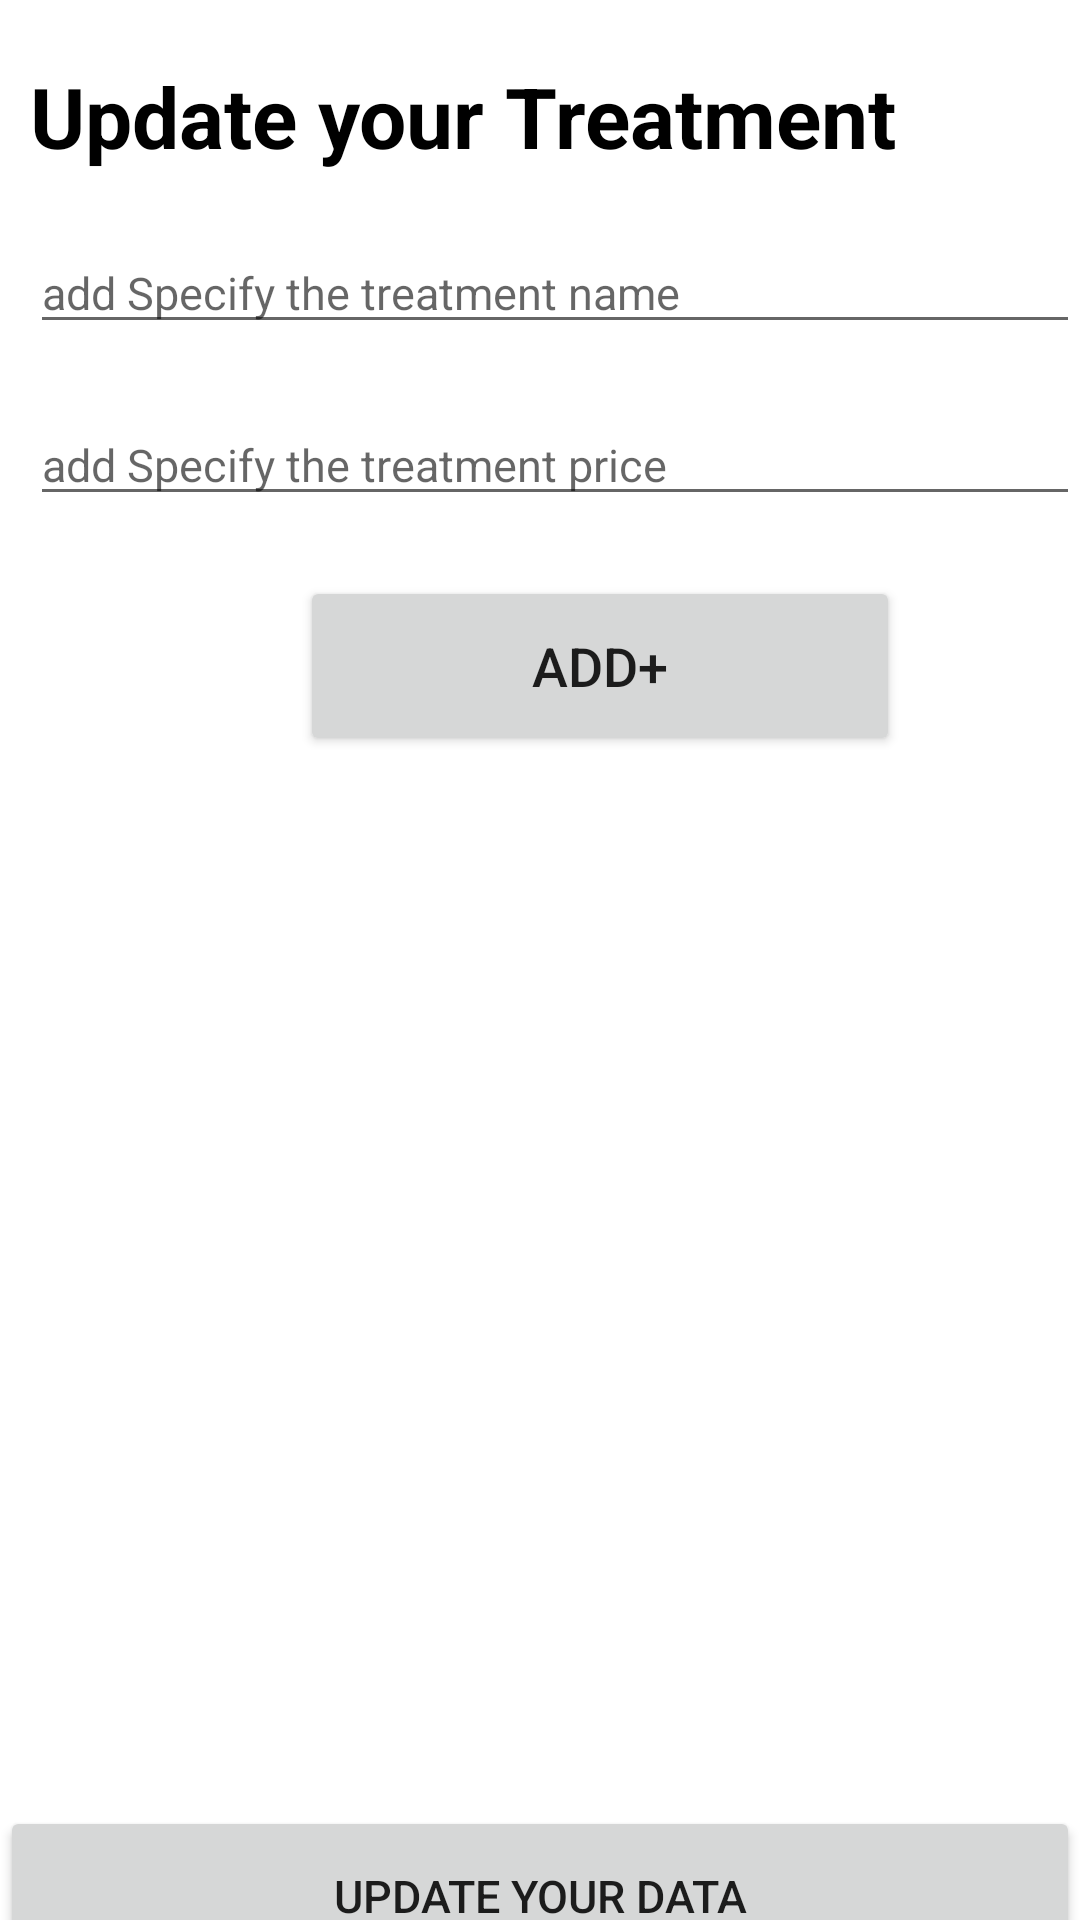

Write the Android layout XML for this screen, with the resource values it uses.
<!-- AndroidManifest.xml: application theme Theme.AdminPatholab -->
<!-- res/layout/fragment_treatset.xml -->
<?xml version="1.0" encoding="utf-8"?>
<LinearLayout xmlns:android="http://schemas.android.com/apk/res/android"
    xmlns:tools="http://schemas.android.com/tools"
    android:layout_width="match_parent"
    android:layout_height="match_parent"
    android:orientation="vertical"
    android:background="@color/white"
    tools:context=".Fragments.treatset">

    
    <TextView
        android:layout_width="match_parent"
        android:layout_height="wrap_content"
        android:text="Update your Treatment"
        android:layout_marginLeft="10dp"
        android:textStyle="bold"
        android:textSize="28dp"
        android:textColor="@color/black"
        android:layout_marginTop="20dp"></TextView>

    <EditText
        android:layout_width="match_parent"
        android:layout_height="wrap_content"
        android:hint="add Specify the treatment name "
        android:textSize="15dp"
        android:layout_marginLeft="10dp"
        android:layout_marginTop="20dp"
        android:id="@+id/updateName"></EditText>

    <EditText
        android:layout_width="match_parent"
        android:layout_height="wrap_content"
        android:hint="add Specify the treatment price "
        android:textSize="15dp"
        android:layout_marginLeft="10dp"
        android:layout_marginTop="20dp"
        android:id="@+id/updateprice"></EditText>
    <Button
        android:layout_width="200dp"
        android:layout_height="60dp"
        android:layout_marginTop="20dp"
        android:id="@+id/addData"
        android:layout_marginLeft="100dp"
        android:text="Add+"
        android:textSize="18dp"></Button>

    <androidx.recyclerview.widget.RecyclerView
        android:layout_width="match_parent"
        android:id="@+id/recycleTreatment"
        android:layout_height="250dp"
        android:layout_marginRight="10dp"
        android:layout_marginTop="20dp"
        android:layout_marginLeft="10dp"
        ></androidx.recyclerview.widget.RecyclerView>


    <Button
        android:layout_width="match_parent"
        android:layout_height="60dp"
        android:layout_marginTop="80dp"
        android:id="@+id/finaleupdate"
        android:text="Update your Data"
        android:textSize="15dp"></Button>


</LinearLayout>
<!-- resources referenced by this layout -->
<resources>
  <style name="Theme.AdminPatholab" parent="Theme.MaterialComponents.DayNight.NoActionBar">
          
          <item name="colorPrimary">#009688</item>
          <item name="colorPrimaryVariant">#009688</item>
          <item name="colorOnPrimary">@color/white</item>
          
          <item name="colorSecondary">@color/teal_200</item>
          <item name="colorSecondaryVariant">@color/teal_700</item>
          <item name="colorOnSecondary">@color/black</item>
          
          <item name="android:statusBarColor" tools:targetApi="l">?attr/colorPrimaryVariant</item>
          
      </style>
  <!-- not gathered from this repository: default colours our renderer supplied (Android Studio template values) -->
  <color name="teal_200">#FF03DAC5</color>
  <color name="teal_700">#FF018786</color>
  <color name="black">#FF000000</color>
  <color name="white">#FFFFFFFF</color>
</resources>
